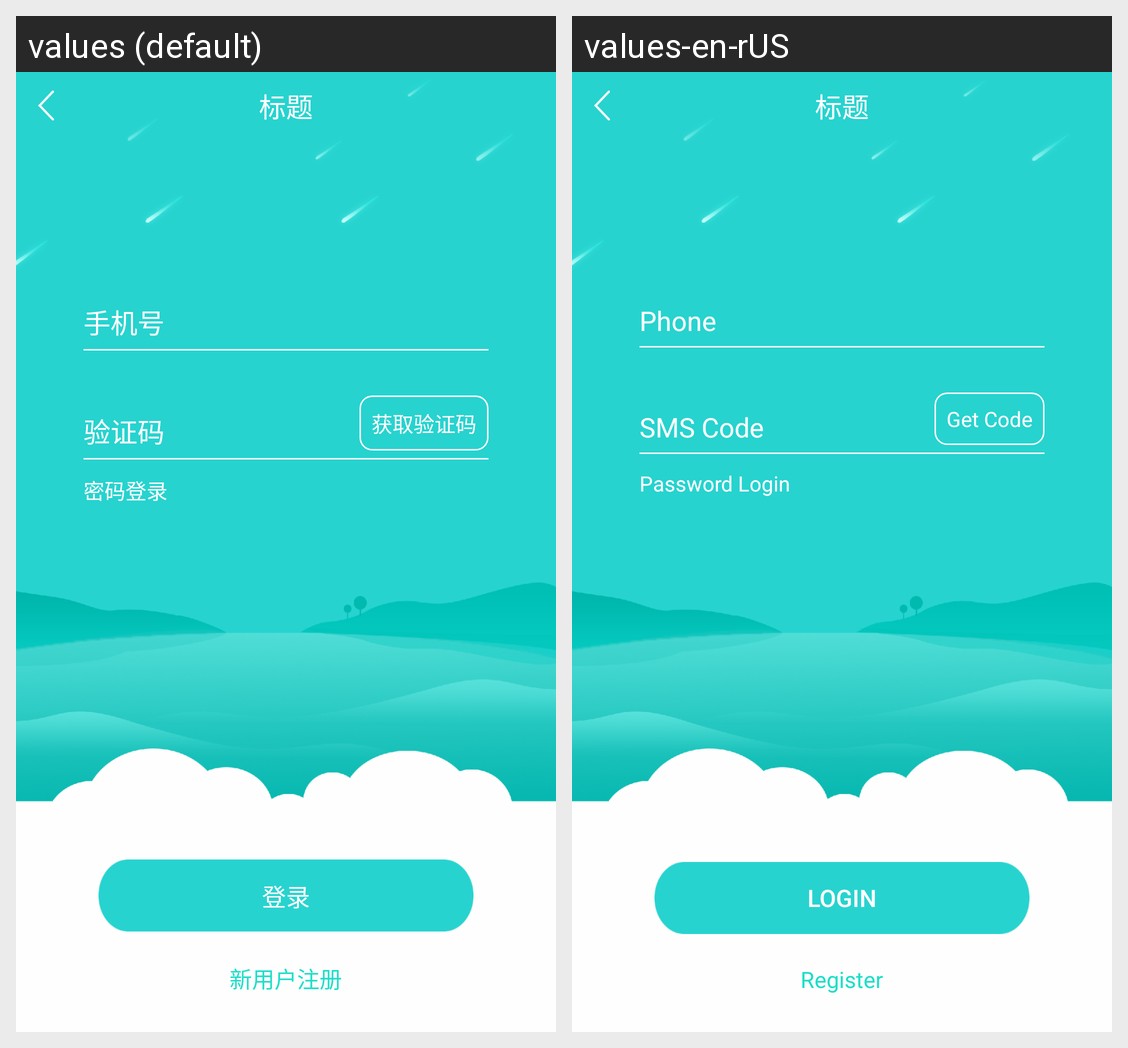

The same Android screen rendered under two of its app's locales, left to right. List the strings drawn on it with the default value and each locale's translation.
Android screen res/layout/activity_pwd_login.xml rendered under 2 locales, left to right: values (default), values-en-rUS. Device: Nexus 5 (rendered at 1080×1920; each locale shown at half size, 540×960, under a caption strip naming it); theme AppTheme.
Strings drawn on this screen, with the default value and each locale's value (text and hints the layout hard-codes, and strings that could not be matched under every locale, appear in the picture but are not listed):

login_phone
  values: 手机号
  values-en-rUS: Phone

verification_code
  values: 验证码
  values-en-rUS: SMS Code

login_get_code
  values: 获取验证码
  values-en-rUS: Get Code

login_change_to_pwd_login
  values: 密码登录
  values-en-rUS: Password Login

login_btn_login
  values: 登录
  values-en-rUS: Login

login_change_to_register
  values: 新用户注册
  values-en-rUS: Register
